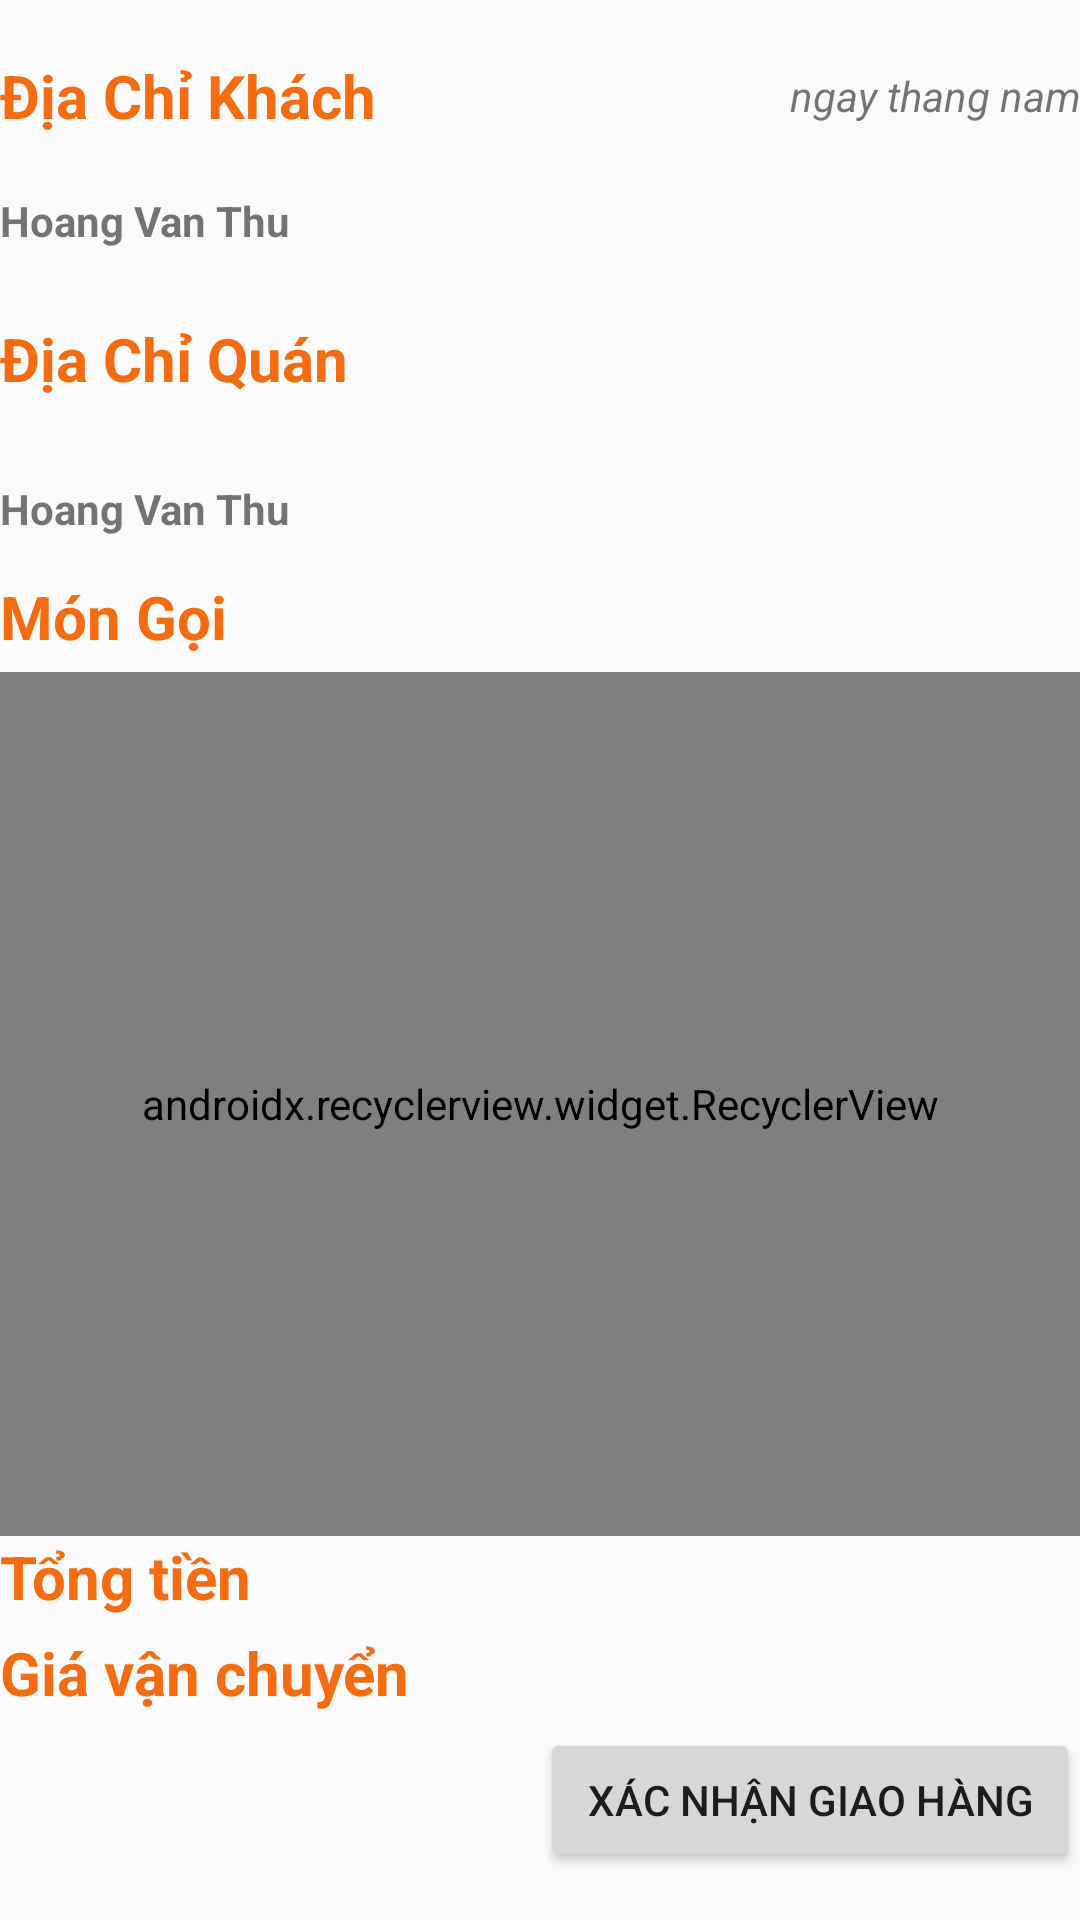

Layout XML and referenced resources for this Android screen:
<!-- AndroidManifest.xml: application theme NoActionBar -->
<!-- res/layout/new_order_detail_layout.xml -->
<?xml version="1.0" encoding="utf-8"?>
<LinearLayout xmlns:android="http://schemas.android.com/apk/res/android"
    xmlns:app="http://schemas.android.com/apk/res-auto"
    xmlns:tools="http://schemas.android.com/tools"
    android:layout_width="match_parent"
    android:layout_height="match_parent"
    android:orientation="vertical"
    android:weightSum="20">


    <LinearLayout
        android:layout_width="match_parent"
        android:layout_height="0dp"
        android:layout_weight="2"
        android:orientation="horizontal"
        android:weightSum="10">

        <TextView
            android:layout_width="0dp"
            android:layout_height="wrap_content"
            android:layout_gravity="center_vertical"
            android:layout_weight="4"
            android:text="Địa Chỉ Khách"
            android:textColor="@color/primary_label"
            android:textSize="20sp"
            android:textStyle="bold"
            tools:ignore="NestedWeights" />


        <TextView
            android:id="@+id/new_order_detail_thoi_gian"
            android:layout_width="0dp"
            android:layout_height="wrap_content"
            android:layout_gravity="center_vertical"
            android:layout_weight="6"
            android:gravity="end"
            android:text="ngay thang nam"
            android:textStyle="italic" />
    </LinearLayout>

    <TextView
        android:id="@+id/new_order_detail_dia_chi_khach"
        android:layout_width="match_parent"
        android:layout_height="0dp"
        android:layout_weight="1"
        android:text="Hoang Van Thu"
        android:textStyle="bold" />


    <TextView
        android:layout_width="match_parent"
        android:layout_height="0dp"
        android:layout_gravity="center_vertical"
        android:paddingTop="10dp"
        android:layout_weight="2"
        android:text="Địa Chỉ Quán"
        android:textColor="@color/primary_label"
        android:textSize="20sp"
        android:textStyle="bold"
        tools:ignore="NestedWeights" />


    <TextView
        android:id="@+id/new_order_detail_dia_chi_quan"
        android:layout_width="match_parent"
        android:layout_height="0dp"
        android:layout_weight="1"
        android:text="Hoang Van Thu"
        android:textStyle="bold" />

    <TextView
        android:layout_width="match_parent"
        android:layout_height="0dp"
        android:layout_weight="1"
        android:text="Món Gọi"
        android:textSize="20sp"
        android:textColor="@color/primary_label"
        android:textStyle="bold" />

    <android.support.v7.widget.RecyclerView
        android:id="@+id/recycler_view_order_detail_food"
        android:layout_width="match_parent"
        android:layout_height="0dp"
        android:layout_weight="9"
        android:nestedScrollingEnabled="true"
        app:layoutManager="android.support.v7.widget.LinearLayoutManager" />

    <LinearLayout
        android:layout_width="match_parent"
        android:layout_height="0dp"
        android:layout_weight="1"
        android:orientation="horizontal"
        android:weightSum="10">

        <TextView
            android:layout_width="0dp"
            android:layout_height="wrap_content"
            android:layout_weight="5"
            android:text="Tổng tiền"
            android:textColor="@color/primary_label"
            android:textSize="20sp"
            android:textStyle="bold"
            tools:ignore="NestedWeights" />

        <TextView
            android:id="@+id/new_order_detail_tong_tien"
            android:layout_width="0dp"
            android:layout_height="match_parent"
            android:gravity="end"
            android:layout_weight="5"
            android:textStyle="italic" />
    </LinearLayout>

    <LinearLayout
        android:layout_width="match_parent"
        android:layout_height="0dp"
        android:layout_weight="1"
        android:orientation="horizontal"
        android:weightSum="10">

        <TextView
            android:layout_width="0dp"
            android:layout_height="wrap_content"
            android:layout_weight="5"
            android:text="Giá vận chuyển"
            android:textColor="@color/primary_label"
            android:textSize="20sp"
            android:textStyle="bold"
            tools:ignore="NestedWeights" />
        <TextView
            android:id="@+id/new_order_detail_gia_van_chuyen"
            android:layout_width="0dp"
            android:layout_height="match_parent"
            android:gravity="end"
            android:layout_weight="5"
            android:textStyle="italic" />
    </LinearLayout>

    <LinearLayout
        android:layout_width="match_parent"
        android:layout_height="0dp"
        android:layout_weight="2"
        android:orientation="horizontal">

        <TextView
            android:layout_width="0dp"
            android:layout_height="wrap_content"
            android:layout_weight="5"
            tools:ignore="NestedWeights" />

        <Button
            android:id="@+id/buttonAcceptOrder"
            android:layout_width="0dp"
            android:layout_height="wrap_content"
            android:layout_weight="5"
            android:text="Xác nhận giao hàng" />
    </LinearLayout>
</LinearLayout>
<!-- resources referenced by this layout -->
<resources>
  <color name="primary_label">#f46c12</color>
  <style name="NoActionBar" parent="Theme.AppCompat.Light.NoActionBar">
          <item name="android:windowActionBar">false</item>
          <item name="android:windowNoTitle">true</item>
          <item name="android:windowFullscreen">true</item>
      </style>
</resources>
